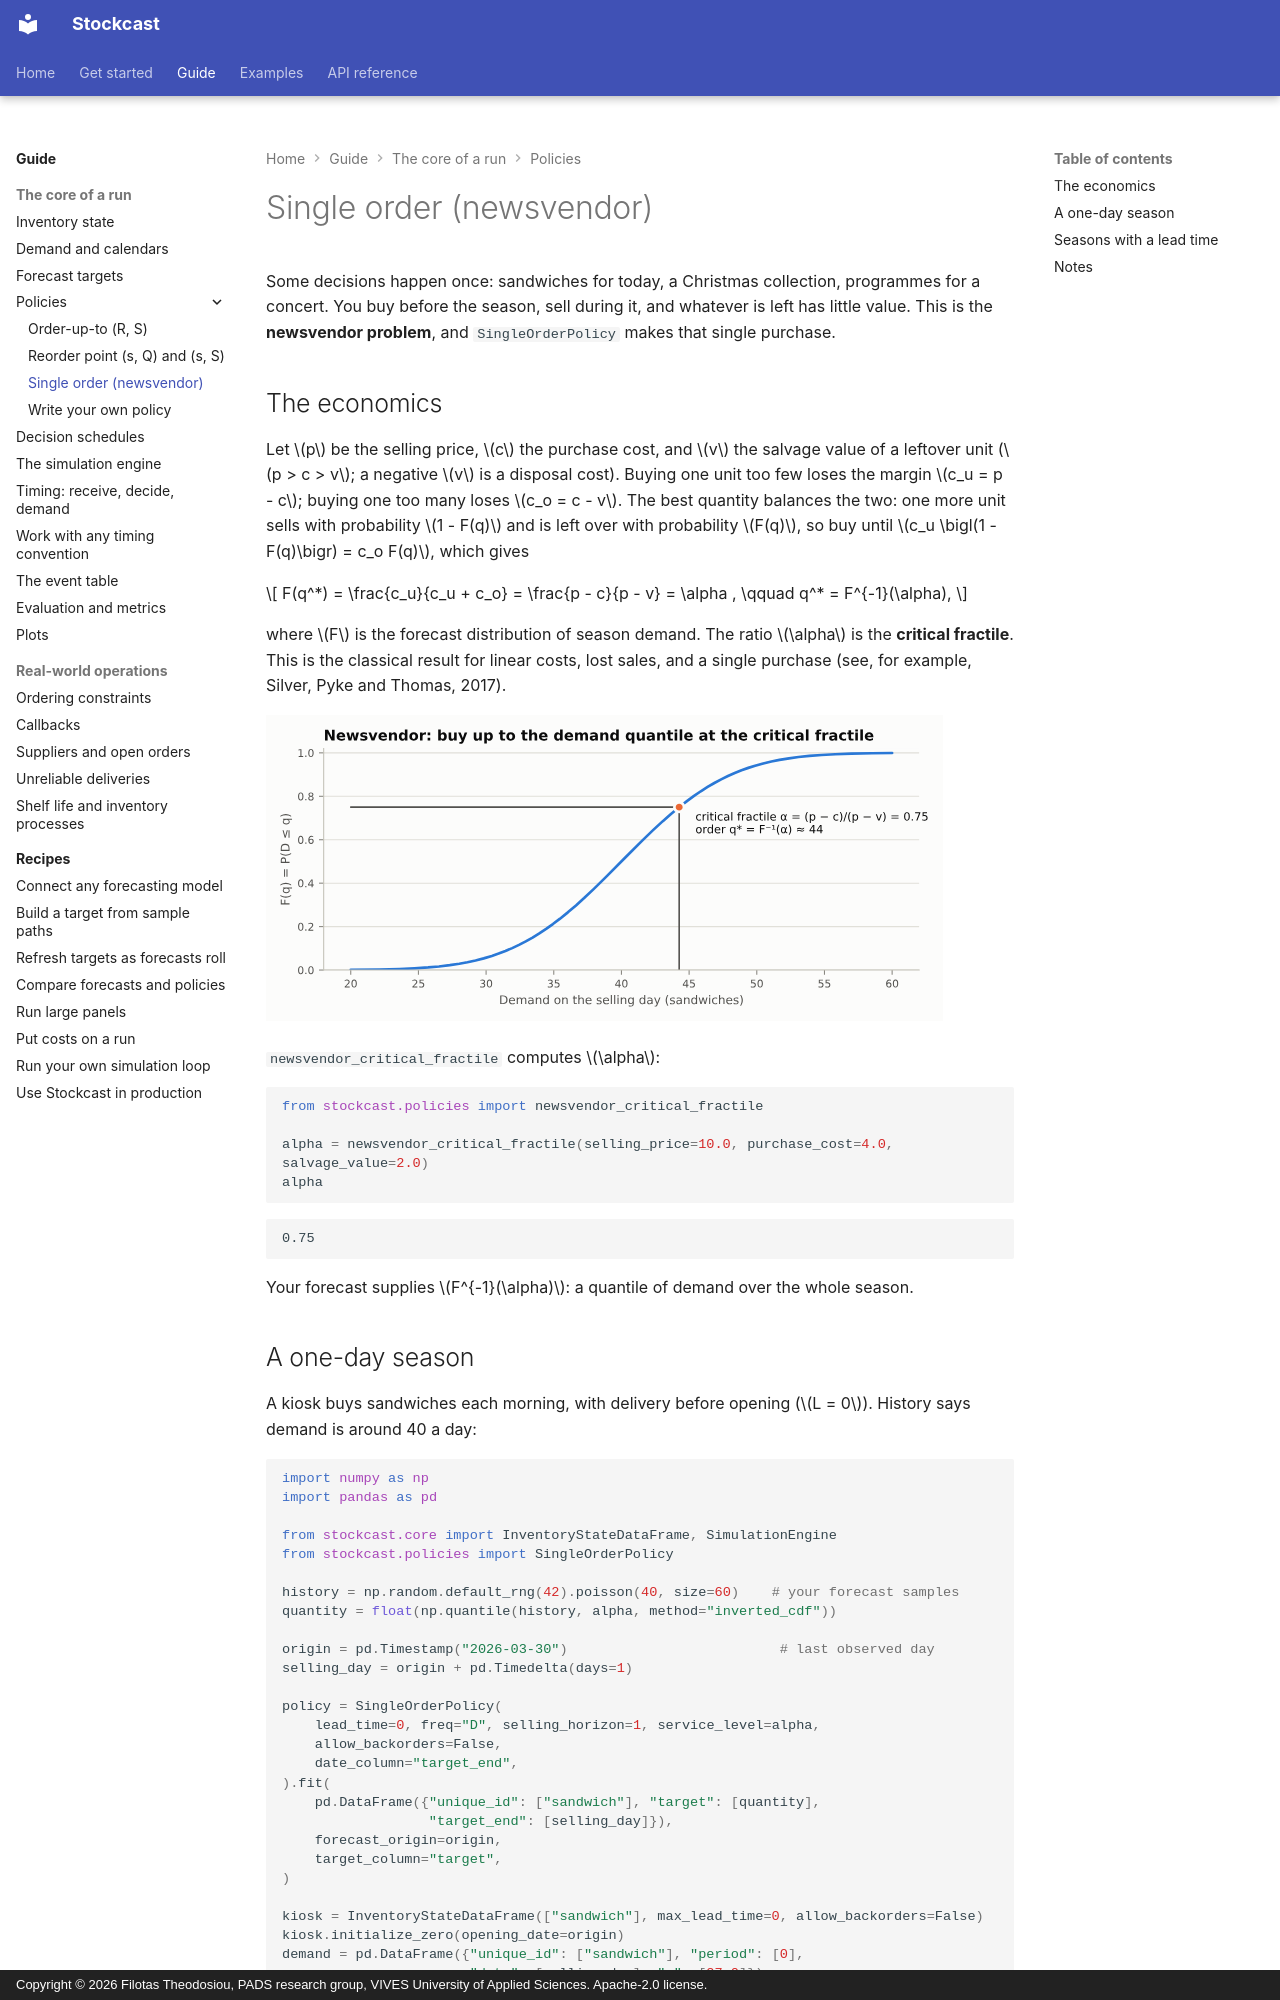

repository: FilTheo/stockcast · page: user-guide/policies/single-order/index.html · generator: mkdocs · copyright: Copyright © 2026 Filotas Theodosiou, PADS research group, VIVES University of Applied Sciences. Apache-2.0 license.

# Single order (newsvendor)

Some decisions happen once: sandwiches for today, a Christmas collection,
programmes for a concert. You buy before the season, sell during it, and
whatever is left has little value. This is the **newsvendor problem**, and
`SingleOrderPolicy` makes that single purchase.

## The economics

Let $p$ be the selling price, $c$ the purchase cost, and $v$ the salvage value
of a leftover unit ($p > c > v$; a negative $v$ is a disposal cost). Buying
one unit too few loses the margin $c_u = p - c$; buying one too many loses
$c_o = c - v$. The best quantity balances the two: one more unit sells with
probability $1 - F(q)$ and is left over with probability $F(q)$, so buy until
$c_u \bigl(1 - F(q)\bigr) = c_o F(q)$, which gives

$$
F(q^*) = \frac{c_u}{c_u + c_o} = \frac{p - c}{p - v} = \alpha ,
\qquad
q^* = F^{-1}(\alpha),
$$

where $F$ is the forecast distribution of season demand. The ratio $\alpha$ is
the **critical fractile**. This is the classical result for linear costs, lost
sales, and a single purchase (see, for example, Silver, Pyke and Thomas,
2017).

![The newsvendor critical fractile](../../assets/figures/newsvendor.svg)

`newsvendor_critical_fractile` computes $\alpha$:

```python
from stockcast.policies import newsvendor_critical_fractile

alpha = newsvendor_critical_fractile(selling_price=10.0, purchase_cost=4.0, salvage_value=2.0)
alpha
```

```text
0.75
```

Your forecast supplies $F^{-1}(\alpha)$: a quantile of demand over the whole
season.
